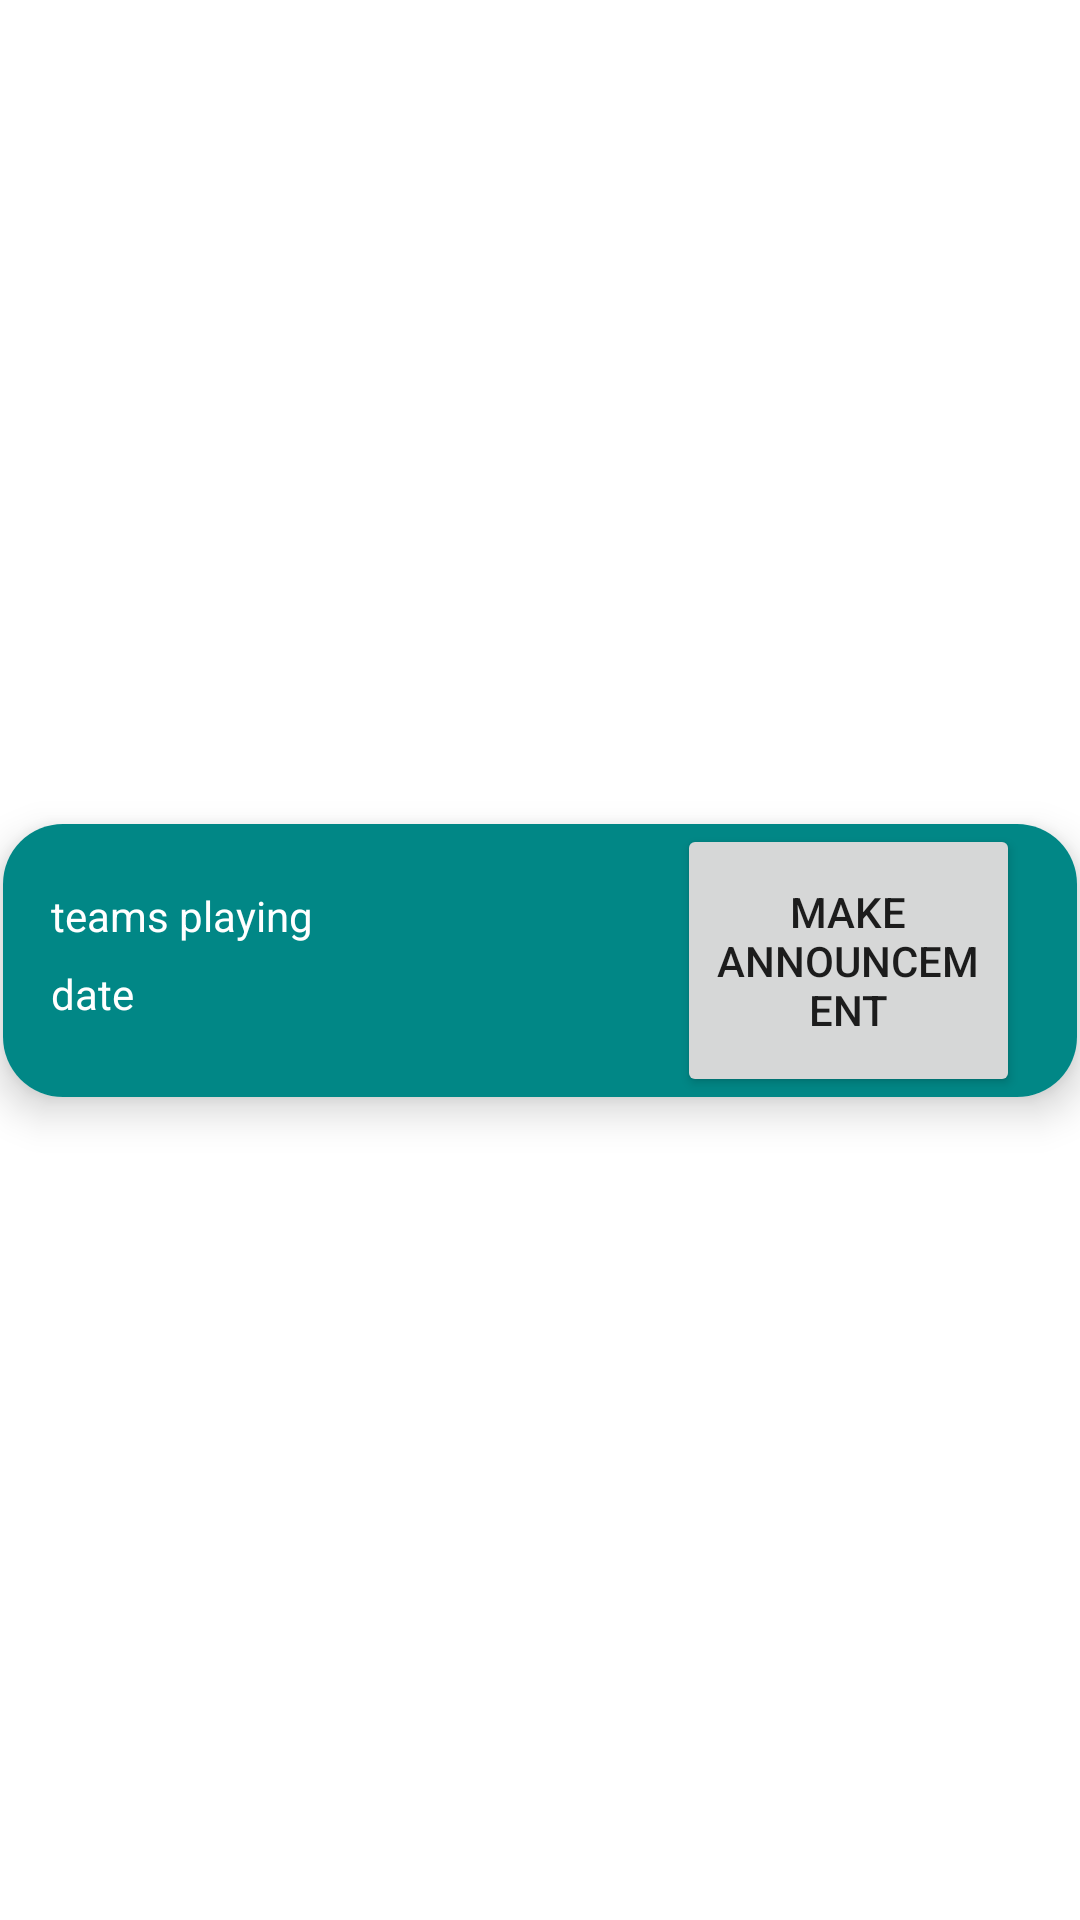

This screen was rendered from an Android layout file. Write that file and the resources it references.
<!-- AndroidManifest.xml: application theme Theme.Drp52 -->
<!-- res/layout/activity_fixtures_team_selected_list_view.xml -->
<?xml version="1.0" encoding="utf-8"?>
<androidx.constraintlayout.widget.ConstraintLayout xmlns:android="http://schemas.android.com/apk/res/android"
    xmlns:app="http://schemas.android.com/apk/res-auto"
    xmlns:tools="http://schemas.android.com/tools"
    android:layout_width="match_parent"
    android:layout_height="wrap_content">

    <androidx.cardview.widget.CardView
        android:id="@+id/cardView"
        android:layout_width="0dp"
        android:layout_height="wrap_content"
        android:layout_marginStart="1dp"
        android:layout_marginTop="2dp"
        android:layout_marginEnd="1dp"
        android:layout_marginBottom="2dp"
        app:cardCornerRadius="20dp"
        app:cardElevation="8dp"
        app:layout_constraintBottom_toBottomOf="parent"
        app:layout_constraintEnd_toEndOf="parent"
        app:layout_constraintStart_toStartOf="parent"
        app:layout_constraintTop_toTopOf="parent">

        <androidx.constraintlayout.widget.ConstraintLayout
            android:layout_width="match_parent"
            android:layout_height="91dp"
            android:background="@color/teal_700"
            app:layout_constraintBottom_toTopOf="@+id/fixtureDateView1"
            app:layout_constraintEnd_toStartOf="@+id/requestDel"
            app:layout_constraintStart_toStartOf="@+id/requestDel"
            app:layout_constraintTop_toTopOf="@+id/fixtureDateView1">

            <TextView
                android:id="@+id/teamsPlayingView1"
                android:layout_width="wrap_content"
                android:layout_height="wrap_content"
                android:layout_marginTop="21dp"
                android:layout_marginBottom="7dp"
                android:text="teams playing"
                android:textColor="#FFFFFF"
                app:layout_constraintBottom_toTopOf="@+id/fixtureDateView1"
                app:layout_constraintStart_toStartOf="@+id/fixtureDateView1"
                app:layout_constraintTop_toTopOf="parent" />

            <Button
                android:id="@+id/makeTeamAnnBtn"
                android:layout_width="0dp"
                android:layout_height="0dp"
                android:layout_marginEnd="19dp"
                android:text="Make Announcement"
                app:cornerRadius="20dp"
                app:layout_constraintBottom_toBottomOf="parent"
                app:layout_constraintEnd_toEndOf="parent"
                app:layout_constraintStart_toEndOf="@+id/fixtureDateView1"
                app:layout_constraintTop_toTopOf="parent" />

            <TextView
                android:id="@+id/fixtureDateView1"
                android:layout_width="0dp"
                android:layout_height="0dp"
                android:layout_marginStart="16dp"
                android:layout_marginEnd="94dp"
                android:layout_marginBottom="16dp"
                android:text="date"
                android:textColor="#FFFFFF"
                app:layout_constraintBottom_toBottomOf="parent"
                app:layout_constraintEnd_toStartOf="@+id/makeTeamAnnBtn"
                app:layout_constraintStart_toStartOf="parent"
                app:layout_constraintTop_toBottomOf="@+id/teamsPlayingView1" />


        </androidx.constraintlayout.widget.ConstraintLayout>

    </androidx.cardview.widget.CardView>

</androidx.constraintlayout.widget.ConstraintLayout>
<!-- resources referenced by this layout -->
<resources>
  <style name="Theme.Drp52" parent="Theme.MaterialComponents.DayNight.DarkActionBar">
          
          <item name="colorPrimary">@color/purple_500</item>
          <item name="colorPrimaryVariant">@color/purple_700</item>
          <item name="colorOnPrimary">@color/white</item>
          
          <item name="colorSecondary">@color/teal_200</item>
          <item name="colorSecondaryVariant">@color/teal_700</item>
          <item name="colorOnSecondary">@color/black</item>
          
          <item name="android:statusBarColor">?attr/colorPrimaryVariant</item>
          
      </style>
  <!-- not gathered from this repository: default colours our renderer supplied (Android Studio template values) -->
  <color name="purple_500">#FF6200EE</color>
  <color name="purple_700">#FF3700B3</color>
  <color name="teal_200">#FF03DAC5</color>
  <color name="teal_700">#FF018786</color>
  <color name="black">#FF000000</color>
  <color name="white">#FFFFFFFF</color>
</resources>
